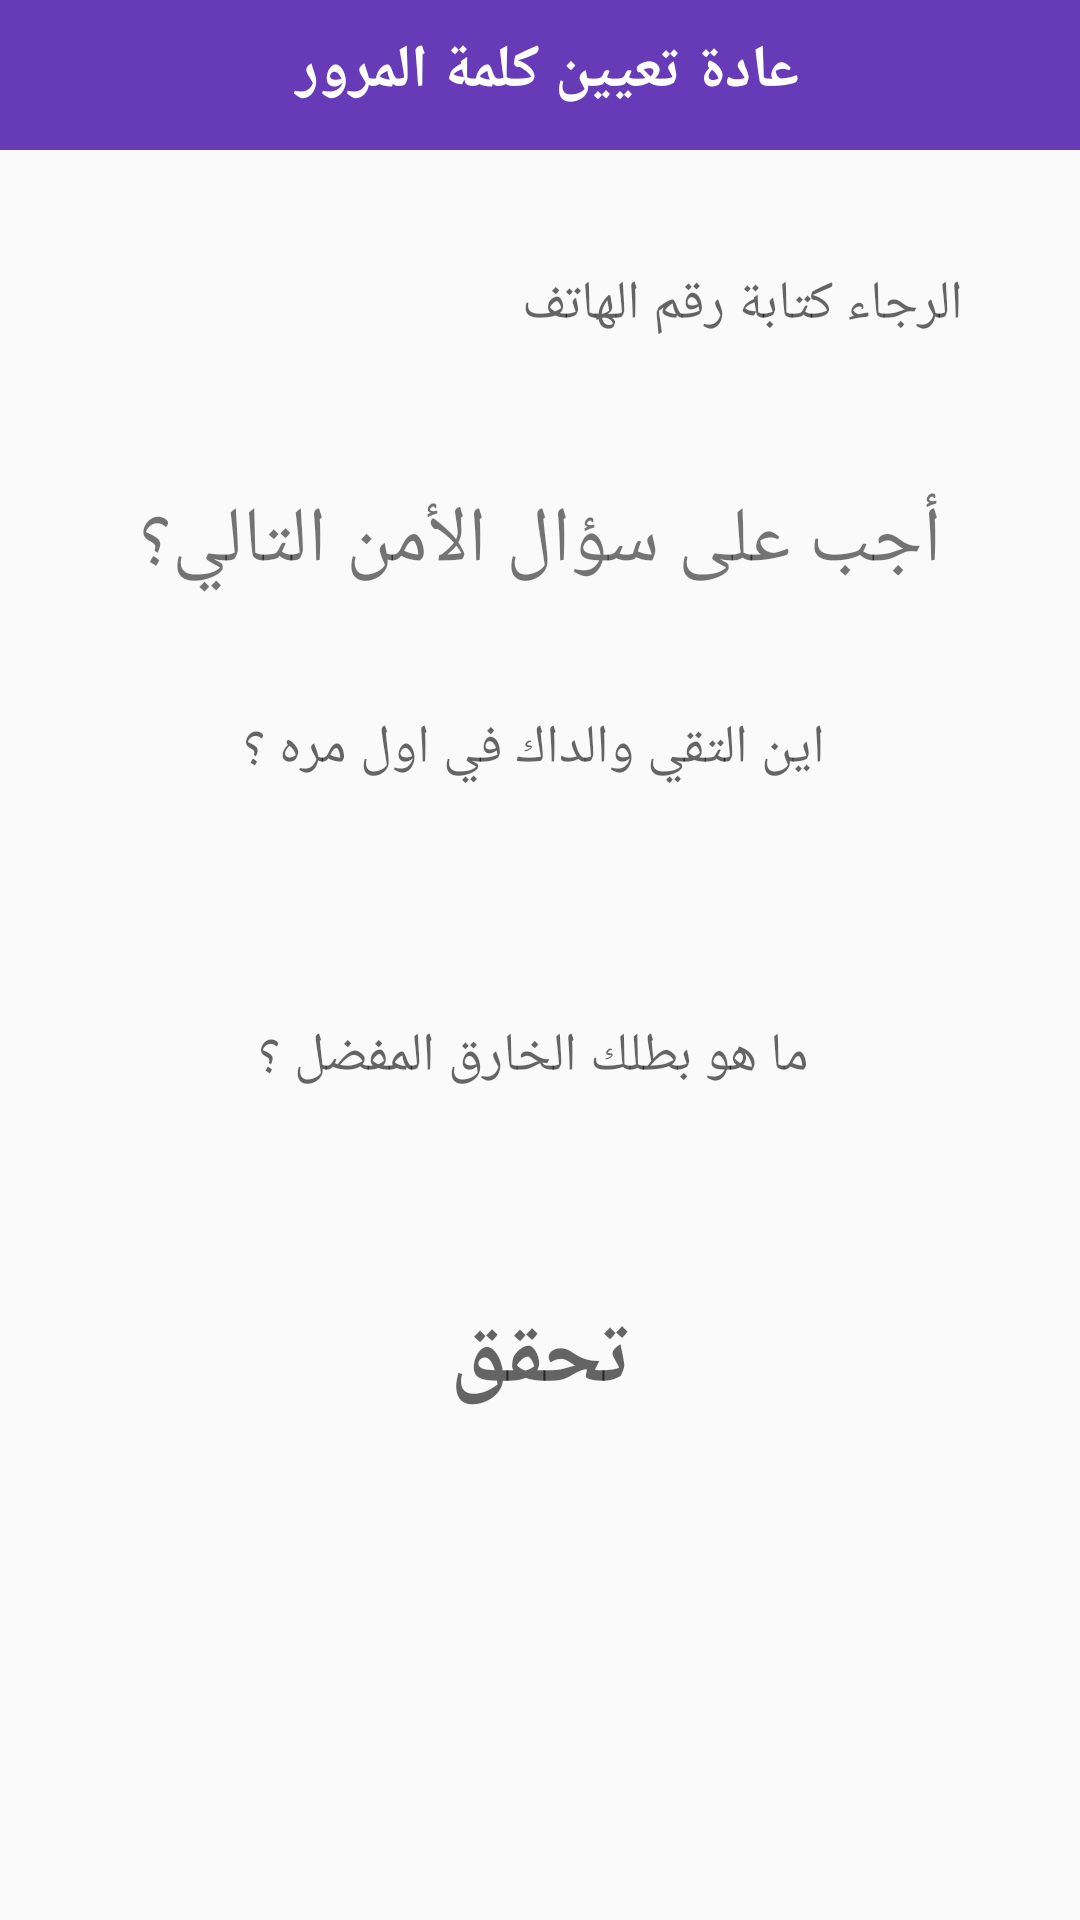

Here is an Android app screen rendered from its layout file. Give the layout XML and the strings, colors and styles it references.
<!-- AndroidManifest.xml: application theme Theme.AppCompat.DayNight.NoActionBar -->
<!-- res/layout/activity_reser_password.xml -->
<?xml version="1.0" encoding="utf-8"?>
<RelativeLayout
    xmlns:android="http://schemas.android.com/apk/res/android"
    xmlns:app="http://schemas.android.com/apk/res-auto"
    xmlns:tools="http://schemas.android.com/tools"
    android:layout_width="match_parent"
    android:layout_height="match_parent"
    tools:context=".Buyers.ReserPasswordActivity">

    <RelativeLayout
        android:id="@+id/relative123"
        android:layout_width="match_parent"
        android:layout_height="50dp"
        android:background="@color/colorPrimary"
        android:layout_alignParentTop="true">

        <TextView
            android:id="@+id/page_title"
            android:layout_width="match_parent"
            android:layout_height="wrap_content"
            android:text="عادة تعيين كلمة المرور "
            android:gravity="center"
            android:textStyle="bold"
            android:textColor="@android:color/white"
            android:textSize="20dp"
            android:textAlignment="center"
            android:layout_marginTop="10dp"/>

    </RelativeLayout>

    <EditText
        android:id="@+id/find_phone_number"
        android:layout_width="match_parent"
        android:layout_height="wrap_content"
        android:background="@drawable/input_design"
        android:layout_below="@+id/relative123"
        android:padding="14dp"
        android:layout_margin="25dp"
        android:hint="الرجاء كتابة رقم الهاتف "/>

    <TextView
        android:id="@+id/title_questions"
        android:layout_width="match_parent"
        android:layout_height="wrap_content"
        android:text="أجب على سؤال الأمن التالي؟"
        android:gravity="center"
        android:layout_below="@+id/find_phone_number"
        android:textSize="26dp"
        android:layout_marginTop="10dp"/>

    <EditText
        android:id="@+id/question_1"
        android:layout_width="match_parent"
        android:layout_height="wrap_content"
        android:layout_below="@+id/title_questions"
        android:layout_marginBottom="25dp"
        android:background="@drawable/input_design"
        android:gravity="center"
        android:hint=" اين التقي والداك في اول مره ؟"
        android:padding="14dp"
        android:layout_margin="25dp"
        android:layout_marginTop="28dp"/>

    <EditText
        android:id="@+id/question_2"
        android:layout_width="match_parent"
        android:layout_height="wrap_content"
        android:background="@drawable/input_design"
        android:layout_below="@+id/question_1"
        android:padding="14dp"
        android:layout_margin="25dp"
        android:layout_marginTop="28dp"
        android:gravity="center"
        android:hint=" ما هو بطلك الخارق المفضل ؟"/>

    <Button
        android:id="@+id/verify_btn"
        android:layout_width="match_parent"
        android:layout_height="wrap_content"
        android:background="@drawable/buttons"
        android:layout_below="@+id/question_2"
        android:padding="14dp"
        android:layout_margin="15dp"
        android:gravity="center"
        android:textColor="@color/white"
        android:textStyle="bold"
        android:textSize="30dp"
        android:hint="تحقق"/>



</RelativeLayout>
<!-- resources referenced by this layout -->
<resources>
  <color name="colorPrimary">#673AB7</color>
  <color name="white">#FFFFFFFF</color>
</resources>
